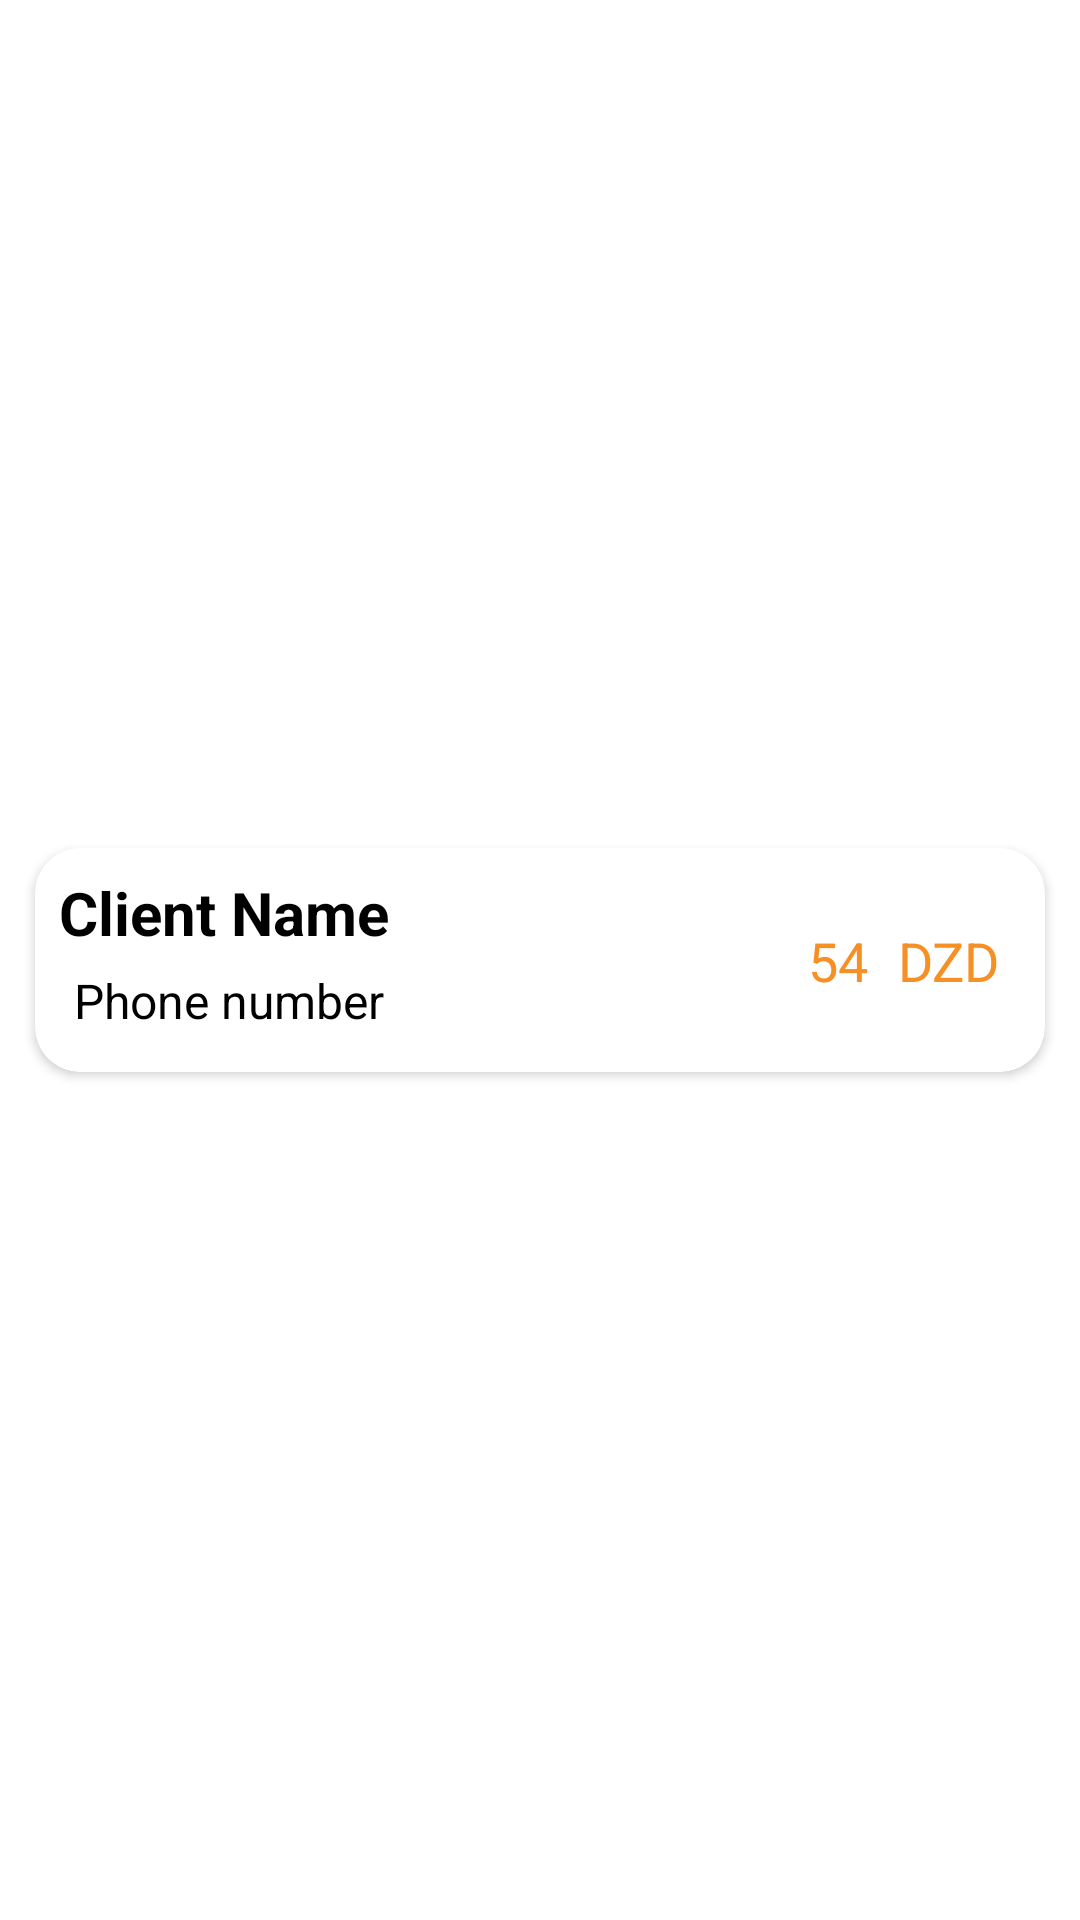

Write the Android layout XML for this screen, with the resource values it uses.
<!-- AndroidManifest.xml: application theme Theme.Pointofsale -->
<!-- res/layout/cl_viewcell.xml -->
<?xml version="1.0" encoding="utf-8"?>
<androidx.constraintlayout.widget.ConstraintLayout xmlns:android="http://schemas.android.com/apk/res/android"
    xmlns:app="http://schemas.android.com/apk/res-auto"
    xmlns:tools="http://schemas.android.com/tools"
    android:layout_width="match_parent"
    android:layout_height="wrap_content">

    <androidx.cardview.widget.CardView
        android:id="@+id/placeHolderCardView"
        android:layout_width="0dp"
        android:layout_height="90dp"
        android:layout_margin="5dp"
        android:clipToPadding="false"
        app:cardCornerRadius="15dp"
        app:cardUseCompatPadding="true"
        app:layout_constraintBottom_toBottomOf="parent"
        app:layout_constraintEnd_toEndOf="parent"
        app:layout_constraintStart_toStartOf="parent"
        app:layout_constraintTop_toTopOf="parent">

        <androidx.constraintlayout.widget.ConstraintLayout
            android:layout_width="match_parent"
            android:layout_height="match_parent">

            <TextView
                android:id="@+id/clName"
                android:text="Client Name"
                android:layout_width="wrap_content"
                android:layout_height="wrap_content"
                android:layout_marginBottom="8dp"
                android:layout_marginTop="8dp"
                android:layout_marginLeft="8dp"
                android:ellipsize="end"
                android:textColor="@android:color/black"
                android:maxLines="1"
                android:textSize="20.0sp"
                android:textStyle="bold"
                app:layout_constraintStart_toStartOf="parent"
                app:layout_constraintTop_toTopOf="parent" />

            //price can change depending on client/fournisseur

            <TextView
                android:id="@+id/clPhone"
                android:layout_width="wrap_content"
                android:layout_height="wrap_content"
                android:layout_marginStart="8dp"
                android:padding="5dp"
                android:text="Phone number"
                android:textColor="@android:color/black"
                android:textSize="16sp"
                app:layout_constraintBottom_toBottomOf="@+id/view45"
                app:layout_constraintStart_toStartOf="parent"
                app:layout_constraintTop_toBottomOf="@+id/clName" />

            <LinearLayout
                android:id="@+id/balancelayout"
                android:layout_width="wrap_content"
                android:layout_height="wrap_content"
                android:orientation="horizontal"
                app:layout_constraintBottom_toBottomOf="parent"
                app:layout_constraintEnd_toEndOf="parent"
                app:layout_constraintTop_toTopOf="parent">

                <TextView
                    android:id="@+id/balance"
                    android:layout_width="wrap_content"
                    android:layout_height="wrap_content"
                    android:padding="10dp"
                    android:text="54"
                    android:textColor="@color/ColorBrand2"
                    android:textSize="18sp" />

                <TextView
                    android:id="@+id/unite"
                    android:layout_width="wrap_content"
                    android:layout_height="wrap_content"
                    android:layout_marginRight="15dp"
                    android:ellipsize="end"
                    android:maxLines="1"
                    android:text="DZD"
                    android:textColor="@color/ColorBrand2"
                    android:textSize="18sp"
                    app:layout_constraintStart_toStartOf="parent"
                    app:layout_constraintTop_toTopOf="parent" />
            </LinearLayout>

        </androidx.constraintlayout.widget.ConstraintLayout>

    </androidx.cardview.widget.CardView>

</androidx.constraintlayout.widget.ConstraintLayout>
<!-- resources referenced by this layout -->
<resources>
  <color name="ColorBrand2">#F69025</color>
  <style name="Theme.Pointofsale" parent="Theme.MaterialComponents.DayNight.DarkActionBar">
          
    
          <item name="colorPrimary">@color/ColorBrand2</item>
          <item name="colorPrimaryVariant">@color/ColorBrand2</item>
          <item name="colorOnPrimary">@color/white</item>
          
          <item name="colorSecondary">@color/teal_200</item>
          <item name="colorSecondaryVariant">@color/teal_700</item>
          <item name="colorOnSecondary">@color/black</item>
          
          <item name="android:statusBarColor" tools:targetApi="l">?attr/colorPrimaryVariant</item>
          
      </style>
  <color name="white">#FFFFFFFF</color>
  <color name="teal_200">#FF03DAC5</color>
  <color name="teal_700">#FF018786</color>
  <color name="black">#FF000000</color>
</resources>
